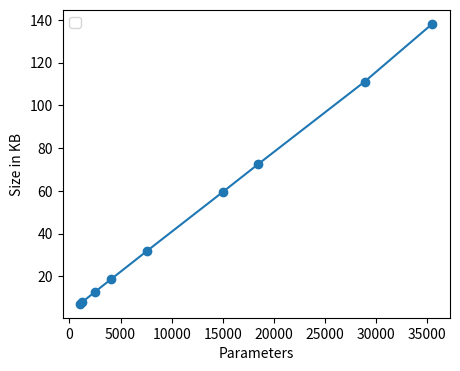

Source code (Python):
from matplotlib import pyplot as plt


# accs_student_2 = [0.6371999979019165, 0.5964000225067139, 0.6265000104904175, 0.5170000195503235, 0.4260999858379364, 0.2770000100135803, 0.22840000689029694, 0.19359999895095825, ]
# accs_scratch_2 = [0.6777999997138977, 0.6111000180244446, 0.6560999751091003, 0.5562999844551086, 0.43970000743865967, 0.2770000100135803, 0.23849999904632568, 0.17980000376701355, ]
#
# sizes = [28866, 18468, 15002, 7602, 4094, 2457, 1236, 1044]
# accs_student_2.reverse()
# accs_scratch_2.reverse()
# sizes.reverse()
#
# plt.plot(sizes, accs_student_2, label="student2")
# plt.plot(sizes, accs_scratch_2, label="scratch2")
#
# plt.legend()
# plt.show()

# 0.9 alpha
# accuracy_student = [0.684660005569458, 0.6176999926567077, 0.5299799859523773, 0.5642399847507477, 0.45663999319076537, 0.41858, 0.3125999987125397, 0.2224399983882904, 0.20160000026226044]
# kbs = [138.296, 111.11, 72.497, 59.492000000000004, 31.921, 18.735, 12.5, 7.853, 7.125]
# params = [35506.0, 28866.0, 18468.0, 15002.0, 7602.0, 4094.0, 2457.0, 1236.0, 1044.0]
# accuracy_scratch = [0.7289000034332276, 0.6559399962425232, 0.5709400057792664, 0.6042800068855285, 0.4859600067138672, 0.43442, 0.344, 0.2213799983263, 0.20116000175476073]

accuracy_student = [0.7532599925994873, 0.6762799978256225, 0.5770200014114379, 0.5897799968719483, 0.4791000008583069, 0.37049999833106995, 0.32344000339508056, 0.21869999766349793, 0.19069999754428862]
kbs = [138.231, 111.074, 72.509, 59.467, 31.914, 18.717, 12.548, 7.8580000000000005, 7.138]
params = [35506, 28866, 18468, 15002, 7602, 4094, 2457, 1236, 1044 ]
accuracy_scratch = [0.7693000078201294, 0.6703999996185303, 0.6020800113677979, 0.608679986000061, 0.5295599937438965, 0.38242000341415405, 0.31980000138282777, 0.23783999979496, 0.19130000472068787]


accuracy_student.reverse()
kbs.reverse()
params.reverse()
accuracy_scratch.reverse()

fig = plt.gcf()
fig.set_size_inches(5, 4)
plt.scatter(params, kbs)
plt.plot(params, kbs)
# plt.scatter(params, accuracy_scratch, label="scratch")
# plt.plot(params, accuracy_scratch, color='orange', linestyle='dotted')
plt.legend()
plt.xlabel('Parameters')
plt.ylabel('Size in KB')

plt.savefig('accuracies.png', dpi=200)
plt.show()

exit()
alphas = []
accs   = []
losses = []
with open('alpha.txt', 'r') as f:
    for line in f.readlines():
        results = line.split(':')[1]
        results = results.split(',')
        
        alphas.append(float(results[0]))
        accs.append(round(float(results[1]), 2))
        losses.append(round(float(results[2]), 2))

# fig = plt.gcf()
# fig.set_size_inches(5, 4)
plt.scatter(alphas, accs, color='orange')
plt.plot(alphas, accs, color='orange', linestyle='dotted')
plt.xlabel('Alpha')
plt.ylabel('Accuracy')
plt.xticks([i/10 for i in range(11)])
plt.xlim([-0.05, max(alphas)+0.05])
# plt.ylim([0, max(accs)+0.5])
plt.ylim([0, 1])
plt.savefig('alpha_acc.png', dpi=200)
plt.show()
plt.scatter(alphas, losses, color='orange')
plt.plot(alphas, losses, color='orange', linestyle='dotted')
plt.xlabel('Alpha')
plt.ylabel('Loss')
plt.xticks([i/10 for i in range(11)])
plt.xlim([-0.05, max(alphas)+0.05])
plt.ylim([0, max(losses)+0.25])
plt.savefig('alpha_loss.png', dpi=200)
plt.show()
